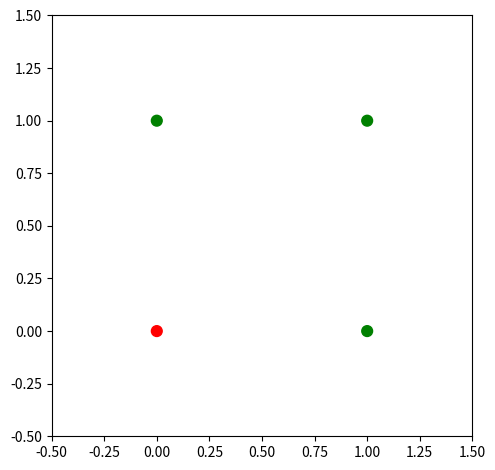
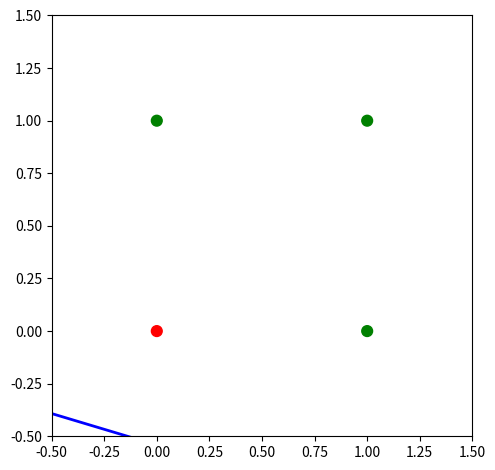

Write the Python code that produced these figures, in order.
import numpy as np
import matplotlib.pyplot as plt

points = np.array([[0., 0., 1., 1.],
                   [0., 1., 0., 1.]])

xor_labels = np.array([-1, 1, 1, -1])
or_labels = np.array([-1, 1, 1, 1])

labels = or_labels

label_colors = {-1: 'r', 1: 'g'}
colors = list(map(lambda x: label_colors[x], labels))

fig = plt.figure()
ax = fig.add_subplot(1, 1, 1)
ax.scatter(points[0,:], points[1,:], c=list(colors), s=60)
ax.set_xlim(-0.5, 1.5)
ax.set_ylim(-0.5, 1.5)
ax.set_aspect("equal")
fig.tight_layout()

weights = np.random.rand(3)
eta = 0.2

def perceptron(data, label):
    global weights, eta
    data_ext = np.ones(3)
    data_ext[:2] = data
    prod = np.dot(weights, data_ext)
    pred = np.sign(prod)
    weights = weights + eta * (label - pred) * data_ext
    
def update_perceptron():
    global weights
    fig = plt.figure()
    ax = fig.add_subplot(1, 1, 1)
    ax.scatter(points[0,:], points[1,:], c=list(colors), s=60)
    if np.abs(weights[1]) > 0.0001:
        x_vals = np.arange(-0.5, 1.6, 0.1)
        y_vals = -(x_vals * weights[0])/weights[1] - weights[2]
        ax.plot(x_vals, y_vals, linewidth=2, color='b')
    else:
        ax.axvline(x=-(weights[2]/weights[1]), ymin=-0.5, ymax=1.5, linewidth=2, color=black)
    ax.set_xlim(-0.5, 1.5)
    ax.set_ylim(-0.5, 1.5)
    ax.set_aspect("equal")
    fig.tight_layout()

i = 0

i = (i + 1) % 4
perceptron(points[:,i], labels[i])
print("Selected point {} -> {}".format(points[:,i], labels[i]))
print("Computed weights {}".format(weights))
print("Prediction {}".format(np.sign(points[0,i]*weights[0] + points[1,i]*weights[1] + weights[2])))
update_perceptron()